Labelled photos from "dataset_cleaned", an image-classification folder in elahemazloomian/traffic-vehicle-classification. The possible labels are: ambulance, autobus, kamyun, kamyunet, minibus, savari, taxi, vanet.

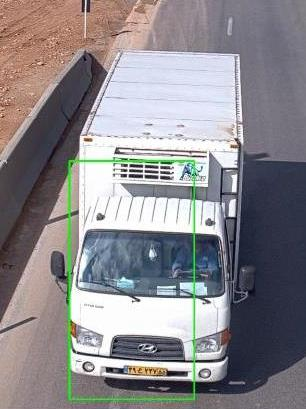
Label: kamyunet

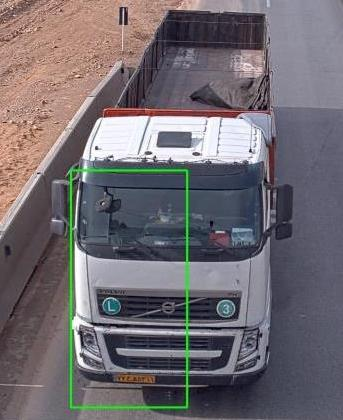
Label: kamyun

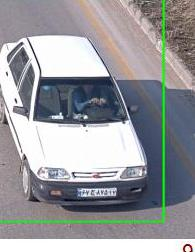
Label: savari

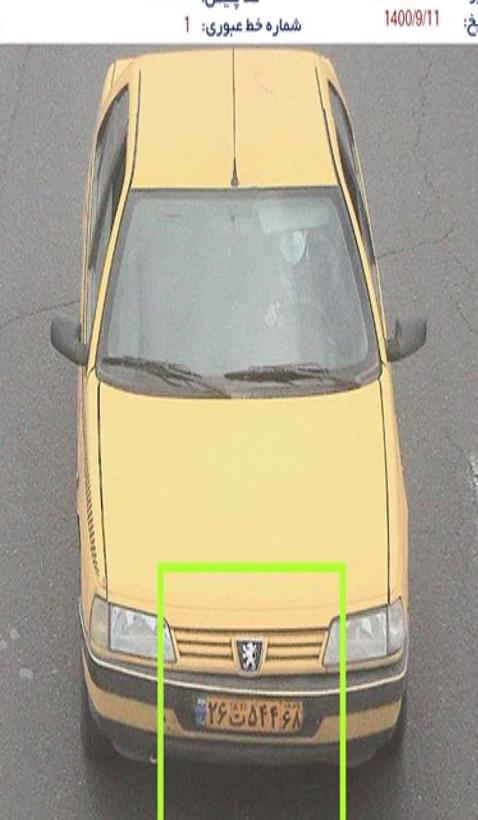
Label: taxi

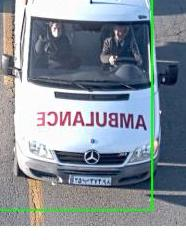
Label: ambulance

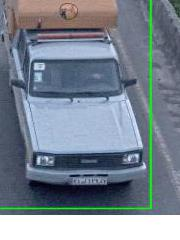
Label: vanet
